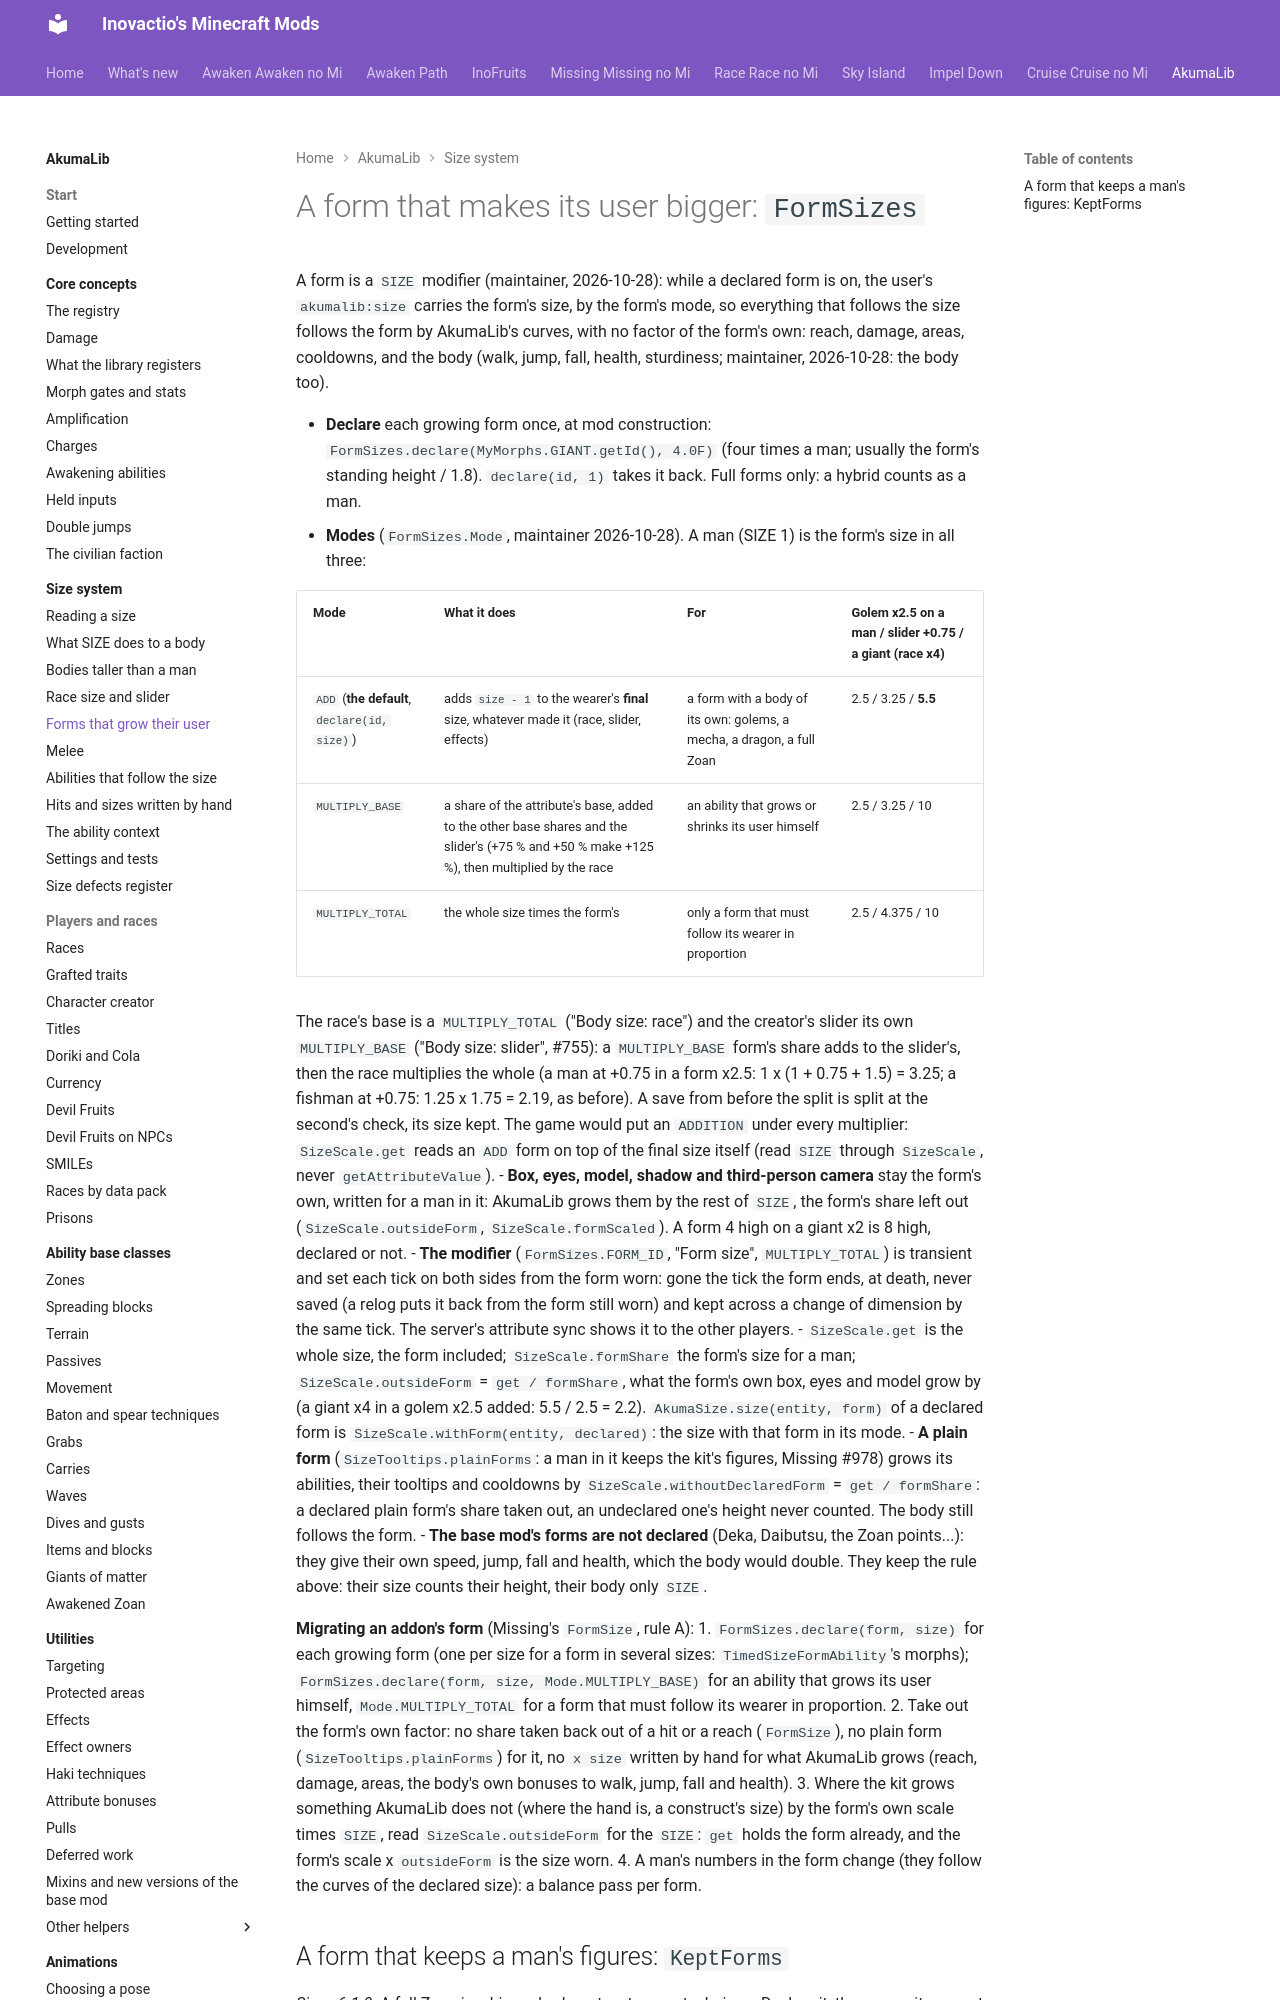

repository: Inovactio/inovactio.github.io · page: akumalib/size/forms/index.html · generator: mkdocs

# A form that makes its user bigger: `FormSizes`

A form is a `SIZE` modifier (maintainer, 2026-10-28): while a declared form is on, the user's `akumalib:size` carries the form's size, by the form's mode, so everything that follows the size follows the form by AkumaLib's curves, with no factor of the form's own: reach, damage, areas, cooldowns, and the body (walk, jump, fall, health, sturdiness; maintainer, 2026-10-28: the body too).

- **Declare** each growing form once, at mod construction: `FormSizes.declare(MyMorphs.GIANT.getId(), 4.0F)` (four times a man; usually the form's standing height / 1.8). `declare(id, 1)` takes it back. Full forms only: a hybrid counts as a man.
- **Modes** (`FormSizes.Mode`, maintainer 2026-10-28). A man (SIZE 1) is the form's size in all three:

  | Mode | What it does | For | Golem x2.5 on a man / slider +0.75 / a giant (race x4) |
  |---|---|---|---|
  | `ADD` (**the default**, `declare(id, size)`) | adds `size - 1` to the wearer's **final** size, whatever made it (race, slider, effects) | a form with a body of its own: golems, a mecha, a dragon, a full Zoan | 2.5 / 3.25 / **5.5** |
  | `MULTIPLY_BASE` | a share of the attribute's base, added to the other base shares and the slider's (+75 % and +50 % make +125 %), then multiplied by the race | an ability that grows or shrinks its user himself | 2.5 / 3.25 / 10 |
  | `MULTIPLY_TOTAL` | the whole size times the form's | only a form that must follow its wearer in proportion | 2.5 / 4.375 / 10 |
